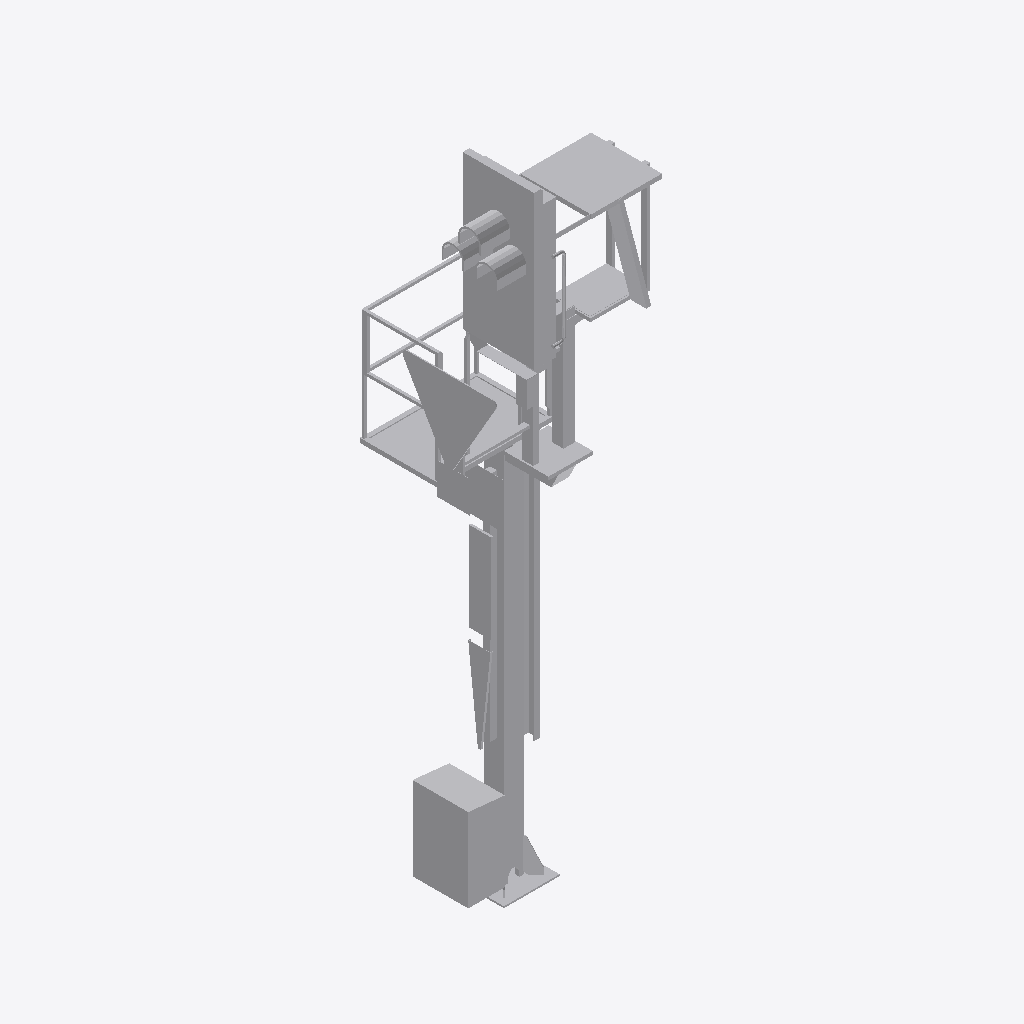
Isometric view of an IFC building model (IFC-SPF (STEP), schema IFC2X3, length unit metre), seen from the south-west, elements coloured by IFC class: 1 other element (light grey).
Extent 1.6 m × 1.3 m × 5.9 m (x, y, z). Elements (1): 1 IfcBuildingElementProxy.

HEADER;
FILE_DESCRIPTION(('ViewDefinition [CoordinationView]'),'2;1');
FILE_NAME('2018_01','2022-11-30T11:39:24',(''),(''),'The EXPRESS Data Manager Version 5.02.0100.07 : ','24.30.37300.0000 - Exporter 20.0.0.364 - Default','');
FILE_SCHEMA(('IFC2X3'));
ENDSEC;
DATA;
#108=IFCPROJECT('0W9vYRcAP2GhRUawxHnzEW',#41,'2018_01',$,$,'','Projekt  Status',(#97,#105),#92);
#25123=IFCSITE('0W9vYRcAP2GhRUawxHnzEY',#41,'Default',$,$,#25120,$,$,.ELEMENT.,(48,8,15,359802),(11,34,47,783432),519.0,$,$);
#25108=IFCBUILDING('0W9vYRcAP2GhRUawxHnzEX',#41,'',$,$,#25103,$,'',.ELEMENT.,$,$,$);
#25019=IFCBUILDINGELEMENTPROXY('3Wt3jL8IDAceP7cDpSiNYp',#41,'Familie1:S 8000.5.7-2-6_M3500-A400-Zs3v-HS-L_l200:2405756',$,'Familie1:S 8000.5.7-2-6_M3500-A400-Zs3v-HS-L_l200',#25018,#25013,'2405756',$);
ENDSEC;
